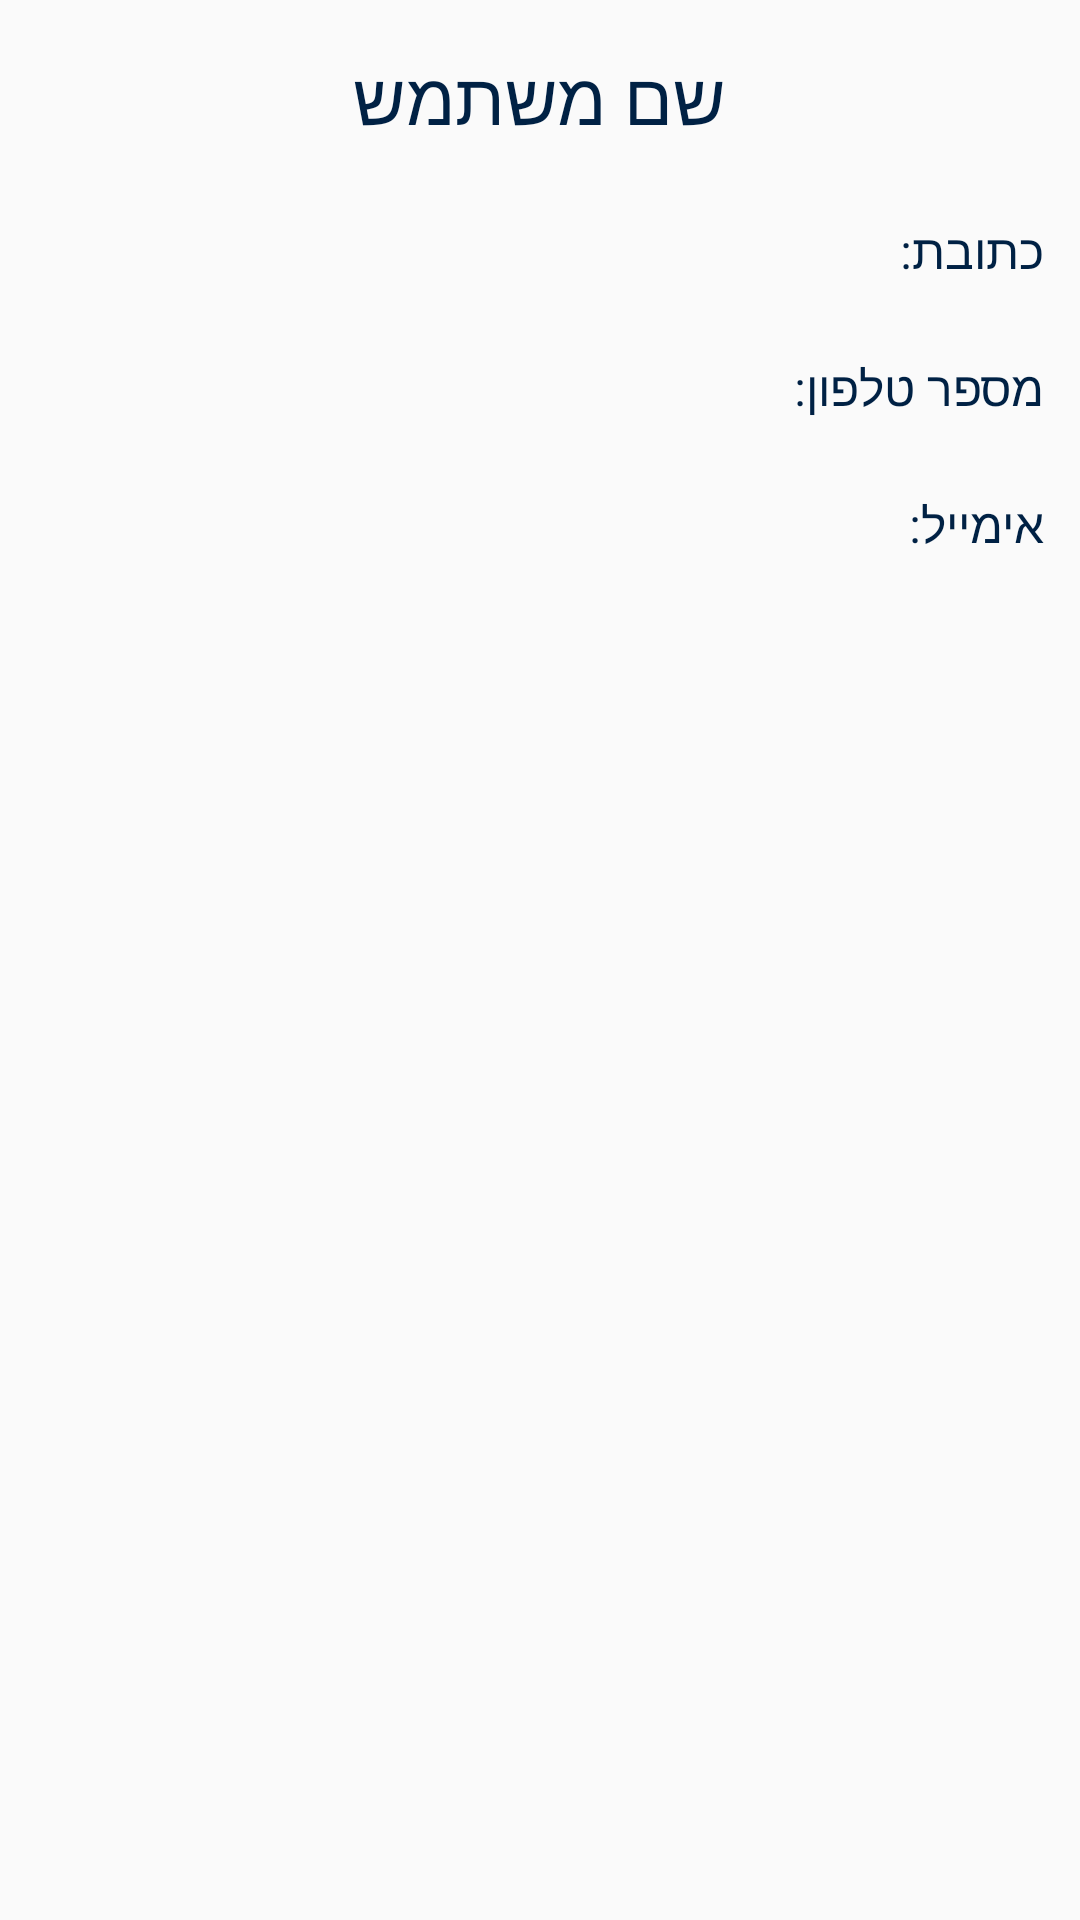

The Android layout XML behind this screen, and the referenced resources:
<!-- AndroidManifest.xml: application theme Theme.NishnushimAdmin -->
<!-- res/layout/activity_user_profile.xml -->
<?xml version="1.0" encoding="utf-8"?>
<androidx.constraintlayout.widget.ConstraintLayout xmlns:android="http://schemas.android.com/apk/res/android"
    xmlns:app="http://schemas.android.com/apk/res-auto"
    xmlns:tools="http://schemas.android.com/tools"
    android:layout_width="match_parent"
    android:layout_height="match_parent"
    tools:context=".activities.UserProfileActivity"
    android:layoutDirection="rtl">


    <TextView
        android:id="@+id/head_line_text_view_user_profile_activity"
        android:layout_width="wrap_content"
        android:layout_height="wrap_content"
        app:layout_constraintLeft_toLeftOf="parent"
        app:layout_constraintRight_toRightOf="parent"
        app:layout_constraintTop_toTopOf="parent"
        android:layout_marginTop="16dp"
        android:fontFamily="@font/arimo_bold"
        android:gravity="center"
        android:text="שם משתמש"
        android:textColor="@color/custom_blue"
        android:textSize="24sp" />




    <TextView
        android:id="@+id/full_address_user_profile_activity"
        android:layout_width="wrap_content"
        android:layout_height="wrap_content"
        app:layout_constraintTop_toBottomOf="@+id/head_line_text_view_user_profile_activity"
        app:layout_constraintRight_toRightOf="parent"
        android:layout_marginTop="24dp"
        android:layout_marginRight="12dp"
        android:fontFamily="@font/arimo_regular"
        android:text="כתובת: "
        android:textColor="@color/custom_blue"
        android:textSize="16sp" />


    <TextView
        android:id="@+id/phone_number_user_profile_activity"
        android:layout_width="wrap_content"
        android:layout_height="wrap_content"
        app:layout_constraintTop_toBottomOf="@+id/full_address_user_profile_activity"
        app:layout_constraintRight_toRightOf="parent"
        android:layout_marginTop="24dp"
        android:layout_marginRight="12dp"
        android:fontFamily="@font/arimo_regular"
        android:text="מספר טלפון: "
        android:textColor="@color/custom_blue"
        android:textSize="16sp" />




    <TextView
        android:id="@+id/email_user_profile_activity"
        android:layout_width="wrap_content"
        android:layout_height="wrap_content"
        app:layout_constraintTop_toBottomOf="@+id/phone_number_user_profile_activity"
        app:layout_constraintRight_toRightOf="parent"
        android:layout_marginTop="24dp"
        android:layout_marginRight="12dp"
        android:fontFamily="@font/arimo_regular"
        android:text="אימייל: "
        android:textColor="@color/custom_blue"
        android:textSize="16sp" />



</androidx.constraintlayout.widget.ConstraintLayout>
<!-- resources referenced by this layout -->
<resources>
  <color name="custom_blue">#002144</color>
  <style name="Theme.NishnushimAdmin" parent="Theme.AppCompat.Light.NoActionBar">
          
          <item name="colorPrimary">@color/purple_500</item>
          <item name="colorPrimaryVariant">@color/purple_700</item>
          <item name="colorOnPrimary">@color/white</item>
          
          <item name="colorSecondary">@color/teal_200</item>
          <item name="colorSecondaryVariant">@color/teal_700</item>
          <item name="colorOnSecondary">@color/black</item>
          
          <item name="android:statusBarColor" tools:targetApi="l">?attr/colorPrimaryVariant</item>
          
      </style>
  <color name="purple_500">#FF6200EE</color>
  <color name="purple_700">#FF3700B3</color>
  <color name="white">#FFFFFFFF</color>
  <color name="teal_200">#FF03DAC5</color>
  <color name="teal_700">#FF018786</color>
  <color name="black">#FF000000</color>
</resources>
